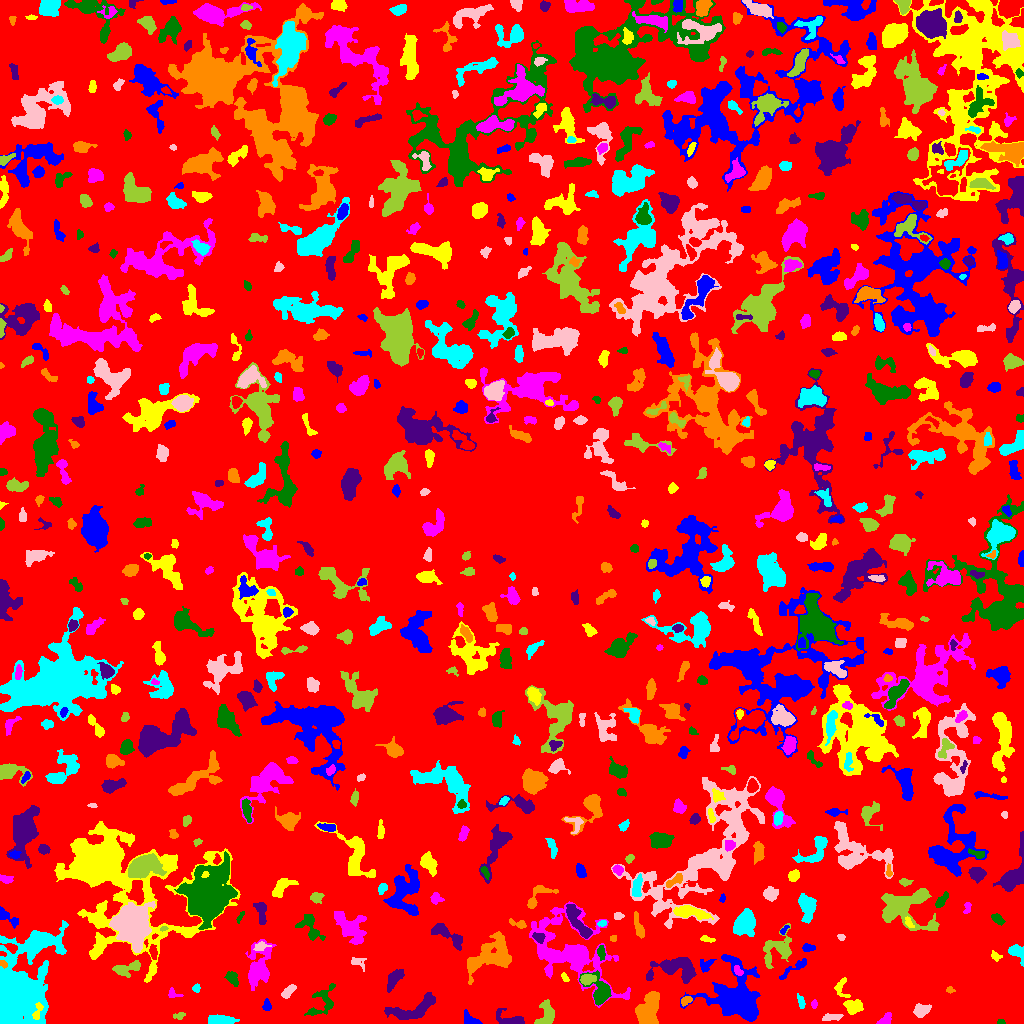

The file beside this chart, header and first rows:
ID, X, Y, A, B, theta, total_flux, mu_max, mu_median, mu_mean, R_fwhm, R_e, R10, R90, x_start, x_end, y_start, y_end, area, greylevel
0, 532.8, 521.6, 296.5, 287.1, -0.5637, 2140387, 33.0, 3.0, 2.816, 5.412, 250.5, 96.48, 392.2, 0, 1023, 0, 1023, 760179, 2.816
1, 470, 3.714, 4.9, 2.534, -0.536, 364.0, 5.0, 3.0, 2.493, 4.886, 3.989, 1.493, 5.944, 464, 482, 0, 14, 146, 7.493
2, 37.63, 12.11, 5.17, 1.903, 1.304, 227.0, 5.0, 2.0, 2.027, 3.192, 3.385, 1.262, 5.232, 32, 43, 4, 21, 112, 17.03
3, 884.9, 3.599, 4.008, 2.218, 0.7124, 314.0, 5.0, 2.0, 2.617, 4.26, 3.385, 1.382, 5.323, 876, 891, 0, 11, 120, 7.617
4, 1001, 1.083, 1.598, 1.006, 0.07385, 36.0, 3.0, 1.0, 0.9231, 1.784, 1.493, 0.5642, 2.523, 997, 1005, 0, 4, 39, 6.923
5, 512.4, 3.15, 7.187, 2.833, -0.2592, 964.0, 14.0, 2.0, 3.983, 4.26, 3.827, 1.493, 6.956, 496, 524, 0, 15, 242, 8.983
6, 647, 13.3, 7.864, 4.393, 1.098, 4456, 25.0, 6.0, 7.527, 5.809, 6.408, 2.394, 11.14, 635, 659, 0, 32, 592, 12.53
7, 221.4, 3.351, 7.072, 2.03, -0.03859, 967.0, 10.0, 4.0, 4.046, 5.642, 4.82, 1.784, 7.378, 208, 239, 0, 9, 239, 9.046
8, 830.6, 6.385, 4.906, 1.544, 0.01578, 78.0, 2.0, 0.5, 0.619, 4.478, 2.706, 0.9772, 4.184, 822, 843, 3, 10, 126, 6.619
9, 179.7, 8.0, 2.721, 1.349, 0.1805, 73.0, 3.0, 1.0, 1.0, 2.523, 2.185, 0.7979, 3.523, 173, 185, 4, 11, 73, 7.0
10, 778.4, 4.679, 7.755, 3.421, -0.165, 1163, 8.0, 3.0, 3.421, 6.794, 5.528, 2.185, 8.903, 766, 802, 0, 15, 340, 8.421
11, 266.8, 17.56, 2.198, 1.878, -1.157, 117.0, 4.0, 1.0, 1.345, 2.877, 2.257, 0.7979, 4.146, 262, 271, 13, 25, 87, 8.345
12, 852.8, 16.78, 4.238, 3.277, -0.07855, 1003, 10.0, 4.0, 4.458, 4.853, 4.478, 1.784, 7.421, 843, 863, 9, 24, 225, 8.458
13, 814.2, 19.51, 2.082, 1.342, 1.541, 148.0, 6.0, 2.5, 2.846, 2.877, 2.034, 0.7979, 3.385, 811, 817, 15, 24, 52, 7.846
14, 321.4, 20.42, 10.54, 5.523, 0.8981, 746.0, 7.0, 2.0, 2.113, 3.29, 5.754, 1.954, 9.322, 304, 335, 8, 40, 353, 7.113
15, 411.7, 13.41, 14.01, 4.523, 0.3056, 1729, 8.0, 3.0, 3.049, 7.919, 7.181, 2.706, 11.53, 384, 435, 4, 31, 567, 8.049
16, 685.9, 23.04, 2.578, 1.763, 0.4189, 184.0, 5.0, 2.0, 2.067, 3.192, 2.646, 0.9772, 4.222, 681, 692, 17, 27, 89, 10.07
17, 801.6, 20.25, 2.56, 1.355, -1.389, 95.0, 4.0, 1.0, 1.067, 2.985, 2.257, 0.7979, 3.7, 797, 805, 15, 30, 89, 7.067
18, 921.3, 13.21, 3.623, 2.747, 0.2801, 813.0, 11.0, 4.0, 4.348, 4.297, 3.909, 1.493, 6.358, 913, 931, 6, 20, 187, 9.348
19, 546.7, 8.553, 5.984, 3.635, 1.363, 1181, 10.0, 4.0, 4.031, 6.155, 5.109, 2.034, 8.117, 534, 554, 0, 24, 293, 9.031
20, 492.1, 30.82, 2.813, 1.616, 1.485, 159.0, 4.0, 2.0, 1.939, 4.068, 2.706, 0.9772, 4.146, 489, 495, 25, 38, 82, 7.939
21, 738.2, 23.52, 11.86, 9.681, -0.7693, 15070, 36.0, 4.0, 8.377, 9.853, 9.739, 3.785, 18.35, 680, 760, 2, 69, 1799, 13.38
22, 841.1, 35.3, 5.696, 3.458, -1.475, 301.0, 4.0, 2.0, 1.993, 5.754, 4.029, 1.493, 6.155, 834, 850, 26, 46, 151, 6.993
23, 171.5, 28.7, 1.735, 1.5, -0.0, 40.0, 2.0, 0.0, 0.4651, 3.192, 1.871, 0.5642, 2.932, 168, 183, 26, 36, 86, 6.465
24, 599.9, 30.98, 7.61, 4.921, -1.192, 1699, 11.0, 3.0, 4.185, 6.077, 5.585, 2.257, 9.558, 579, 611, 18, 53, 406, 11.18
25, 395.2, 45.92, 5.602, 2.53, 0.8996, 772.0, 9.0, 3.0, 3.244, 4.478, 4.37, 1.693, 7.203, 387, 404, 31, 54, 238, 8.244
26, 950.2, 33.39, 2.042, 1.486, -0.1639, 89.0, 5.0, 1.0, 1.78, 2.034, 2.034, 0.5642, 3.523, 946, 955, 30, 37, 50, 6.78
27, 196.3, 35.43, 1.95, 1.822, 1.453, 129.0, 4.0, 2.0, 2.115, 3.568, 2.394, 0.9772, 3.742, 192, 200, 31, 40, 61, 7.115
28, 288.2, 31.9, 3.917, 1.868, 0.8331, 310.0, 6.0, 2.0, 2.296, 4.442, 3.478, 1.262, 5.293, 281, 296, 25, 39, 135, 8.296
29, 587.7, 44.4, 3.538, 2.216, 0.1903, 724.0, 11.0, 4.5, 4.959, 4.222, 3.523, 1.382, 5.642, 580, 596, 38, 49, 146, 14.96
30, 822.1, 42.82, 5.081, 2.717, 1.263, 504.0, 6.0, 2.0, 2.533, 5.352, 4.184, 1.693, 6.723, 815, 828, 35, 58, 199, 7.533
31, 793.9, 55.13, 9.856, 1.977, 0.5907, 418.0, 5.0, 2.0, 2.322, 4.406, 4.297, 1.596, 6.676, 779, 806, 44, 65, 180, 8.322
32, 564.8, 45.64, 2.567, 1.418, -1.036, 149.0, 5.0, 2.0, 2.569, 2.877, 2.394, 0.7979, 3.742, 561, 569, 42, 51, 58, 8.569
33, 738, 52.16, 2.459, 1.392, -0.6512, 93.0, 3.0, 1.0, 1.208, 2.985, 2.326, 0.9772, 3.7, 734, 743, 48, 58, 77, 11.21
34, 231.9, 45.26, 3.731, 2.358, -0.8891, 357.0, 7.0, 2.0, 2.429, 2.932, 3.7, 1.262, 5.89, 224, 238, 37, 52, 147, 7.429
35, 675.3, 54.84, 11.83, 5.655, -0.04024, 2329, 9.0, 3.0, 3.466, 7.838, 7.653, 2.877, 12.48, 646, 696, 40, 66, 672, 10.47
36, 3.535, 59.52, 2.04, 1.446, -0.9404, 114.0, 4.0, 2.0, 2.151, 3.29, 2.185, 0.7979, 3.432, 0, 7, 55, 63, 53, 14.15
37, 1016, 72.41, 4.492, 2.843, -0.9992, 304.0, 5.0, 1.0, 1.575, 3.868, 3.385, 1.382, 5.726, 1008, 1023, 57, 79, 193, 7.575
38, 357.5, 61.13, 4.281, 2.666, -0.3845, 276.0, 4.0, 2.0, 2.339, 5.382, 3.432, 1.382, 5.293, 351, 366, 52, 66, 118, 7.339
39, 126.8, 55.15, 7.983, 2.879, 0.2488, 739.0, 7.0, 2.0, 2.81, 4.951, 4.886, 1.954, 7.899, 112, 140, 46, 63, 263, 7.81
40, 153.2, 71.02, 3.624, 1.503, -1.406, 149.0, 3.0, 1.0, 1.447, 3.868, 2.932, 1.128, 4.652, 149, 157, 64, 79, 103, 9.447
41, 705.9, 58.68, 3.925, 2.895, 0.644, 296.0, 4.0, 2.0, 2.209, 5.726, 3.868, 1.493, 5.726, 700, 716, 51, 64, 134, 9.209
42, 995.2, 67.65, 2.729, 1.842, -0.6944, 160.0, 4.0, 2.0, 2.025, 3.785, 2.646, 0.9772, 4.334, 991, 1002, 62, 73, 79, 8.025
43, 258.4, 55.2, 10.29, 5.227, 1.326, 1876, 10.0, 2.0, 2.699, 6.91, 6.91, 2.585, 12.35, 245, 276, 33, 84, 695, 7.699
44, 601.1, 71.27, 3.275, 1.642, -1.413, 170.0, 5.0, 2.0, 1.683, 2.821, 2.821, 0.9772, 4.618, 597, 605, 63, 78, 101, 9.683
45, 446.4, 88.94, 10.82, 3.235, -0.5638, 853.0, 6.0, 3.0, 2.487, 7.485, 5.781, 2.185, 8.74, 431, 462, 73, 100, 343, 7.487
46, 488.8, 65.4, 13.83, 7.266, 0.4341, 3019, 10.0, 3.0, 3.125, 8.387, 8.759, 3.241, 14.63, 467, 511, 39, 92, 966, 8.125
47, 15.96, 31.04, 21.71, 11.25, 1.171, 47681, 88.0, 7.0, 13.29, 9.062, 12.72, 4.406, 26.17, 0, 68, 0, 103, 3587, 17.29
48, 260.3, 77.31, 3.376, 1.907, 0.1741, 186.0, 4.0, 1.0, 1.806, 3.785, 2.706, 1.128, 4.853, 253, 271, 73, 82, 103, 8.806
49, 777.6, 74.28, 9.971, 6.622, 0.8353, 1566, 7.0, 3.0, 3.071, 6.933, 7.421, 2.764, 11.58, 763, 791, 55, 100, 510, 7.071
50, 10.73, 75.99, 3.755, 1.973, -0.4454, 389.0, 6.0, 4.0, 3.74, 4.983, 3.385, 1.382, 5.109, 0, 17, 70, 80, 104, 12.74
51, 808.4, 75.54, 3.443, 1.611, -0.009071, 206.0, 5.0, 2.0, 2.215, 3.656, 2.985, 1.128, 4.549, 802, 815, 72, 80, 93, 9.215
52, 706.4, 84.37, 3.721, 1.349, -0.1965, 139.0, 4.0, 2.0, 1.782, 3.7, 2.706, 0.9772, 4.37, 700, 715, 81, 88, 78, 7.782
53, 571.2, 71.86, 23.32, 14.44, -0.6601, 9798, 25.0, 3.0, 4.11, 6.05, 13.15, 3.868, 24.14, 529, 630, 16, 122, 2384, 8.11
54, 310, 96.74, 8.138, 4.315, -1.075, 711.0, 6.0, 2.0, 2.272, 6.155, 5.382, 2.034, 8.593, 295, 325, 83, 109, 313, 7.272
55, 538.5, 86.15, 3.026, 2.158, -0.4225, 424.0, 8.0, 4.0, 3.963, 4.442, 3.241, 1.262, 4.983, 532, 545, 80, 91, 107, 12.96
56, 613.2, 84.93, 1.662, 1.545, 0.4132, 95.0, 4.0, 2.0, 2.159, 2.932, 2.111, 0.7979, 3.192, 610, 616, 82, 88, 44, 7.159
57, 744.5, 101.7, 5.564, 4.29, 1.123, 4093, 29.0, 6.0, 8.563, 5.614, 5.754, 2.185, 9.982, 733, 755, 87, 115, 478, 13.56
58, 841.0, 86.29, 1.686, 1.148, -0.3476, 45.0, 3.0, 1.0, 0.9375, 2.034, 1.784, 0.5642, 2.821, 837, 845, 83, 89, 48, 6.938
59, 163.2, 94.78, 2.021, 1.017, 0.1866, 91.0, 5.0, 2.0, 2.528, 2.257, 1.784, 0.5642, 2.821, 160, 168, 92, 97, 36, 12.53
... 686 more rows
